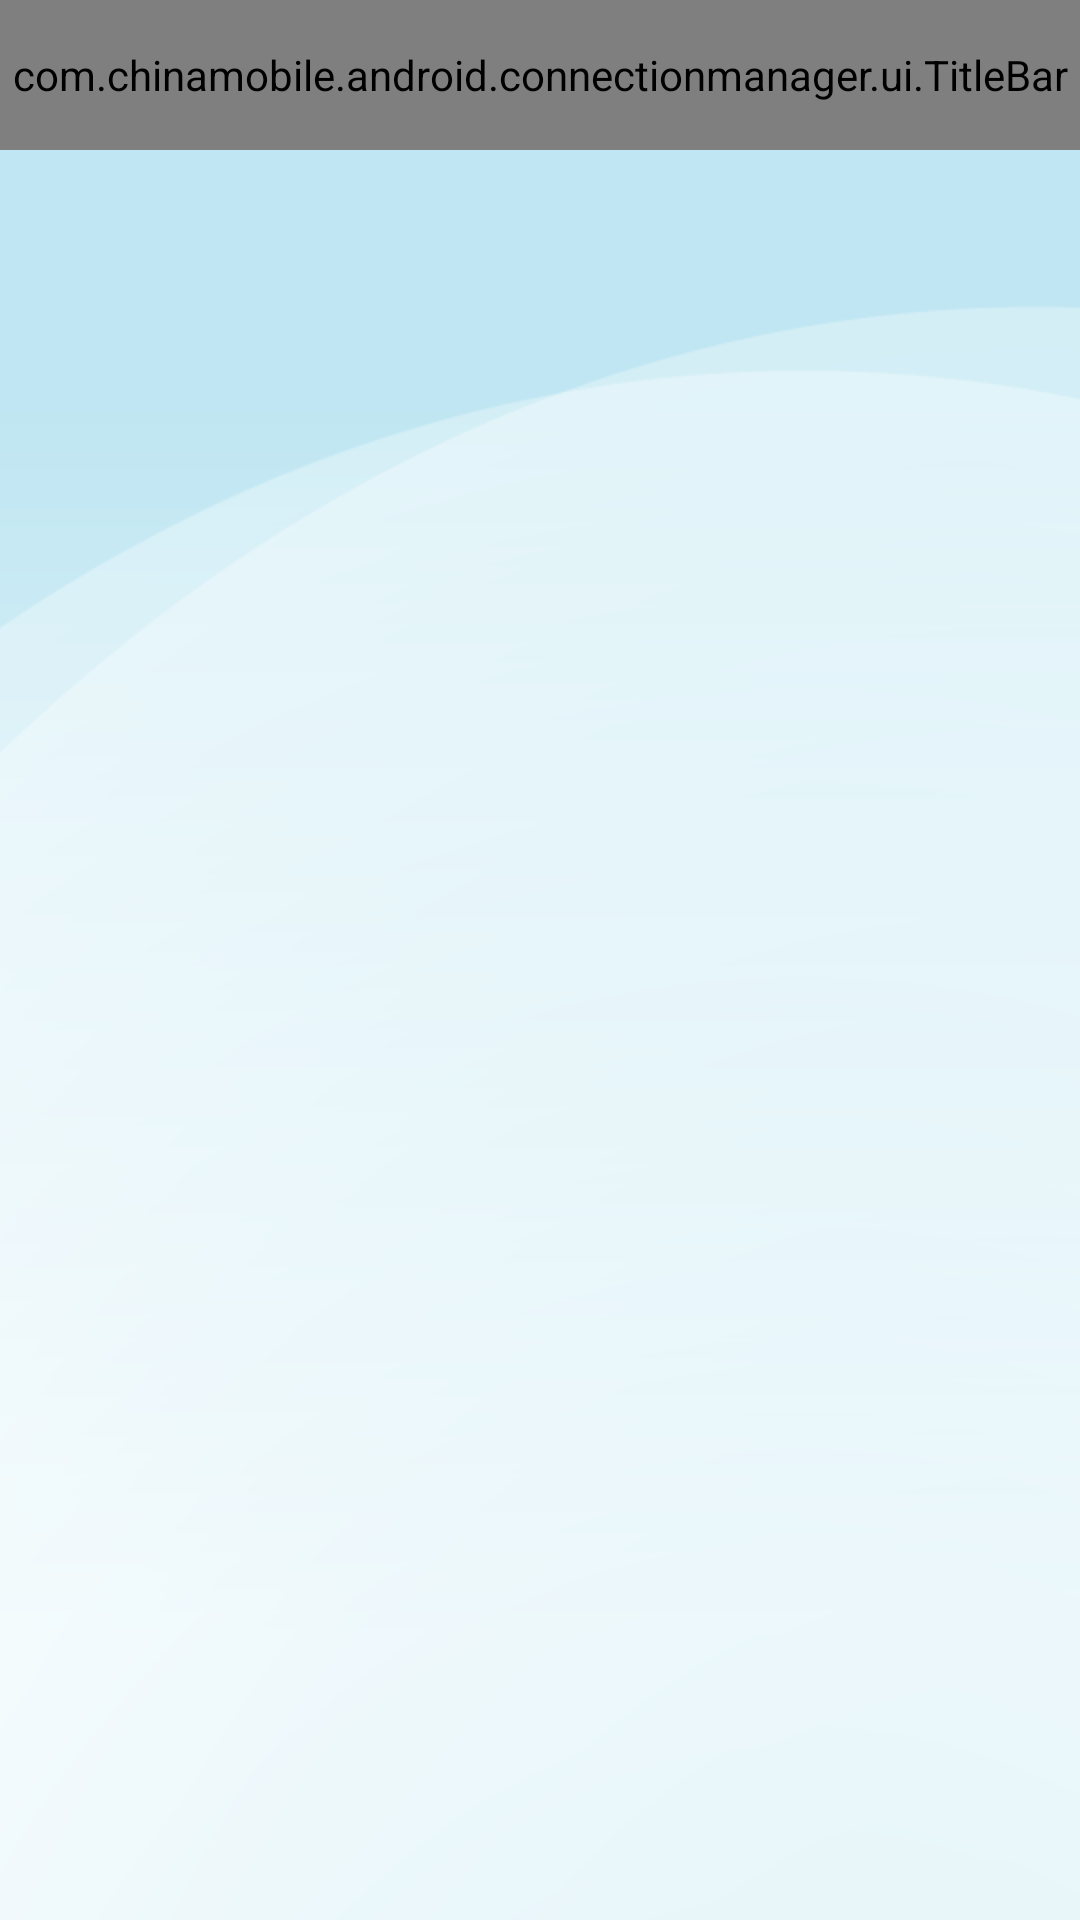

Layout XML and referenced resources for this Android screen:
<!-- AndroidManifest.xml: application theme android:Theme.Black.NoTitleBar -->
<!-- res/layout/help.xml -->
<?xml version="1.0" encoding="utf-8"?>
<LinearLayout xmlns:android="http://schemas.android.com/apk/res/android"
    android:layout_width="match_parent"
    android:layout_height="match_parent"
    android:orientation="vertical" 
    android:background="@drawable/background">

    <com.chinamobile.android.connectionmanager.ui.TitleBar
        android:id="@+id/TitleBar"
        android:layout_width="fill_parent"
        android:layout_height="@dimen/titlebar_height" />

    <ScrollView
        android:layout_width="match_parent"
        android:layout_height="wrap_content" >

        <LinearLayout
            android:layout_width="match_parent"
            android:layout_height="wrap_content" >

            <TextView
                android:padding="10dp"
                android:id="@+id/help_content"
                android:layout_width="match_parent"
                android:layout_height="wrap_content"
                android:textColor="@color/black"
                android:textSize="18sp" />
        </LinearLayout>
    </ScrollView>

</LinearLayout>
<!-- resources referenced by this layout -->
<resources>
  <color name="black">#ff000000</color>
  <dimen name="titlebar_height">50dp</dimen>
  <!-- drawable background: png bitmap (drawable-hdpi, 16213 bytes) -->
</resources>
